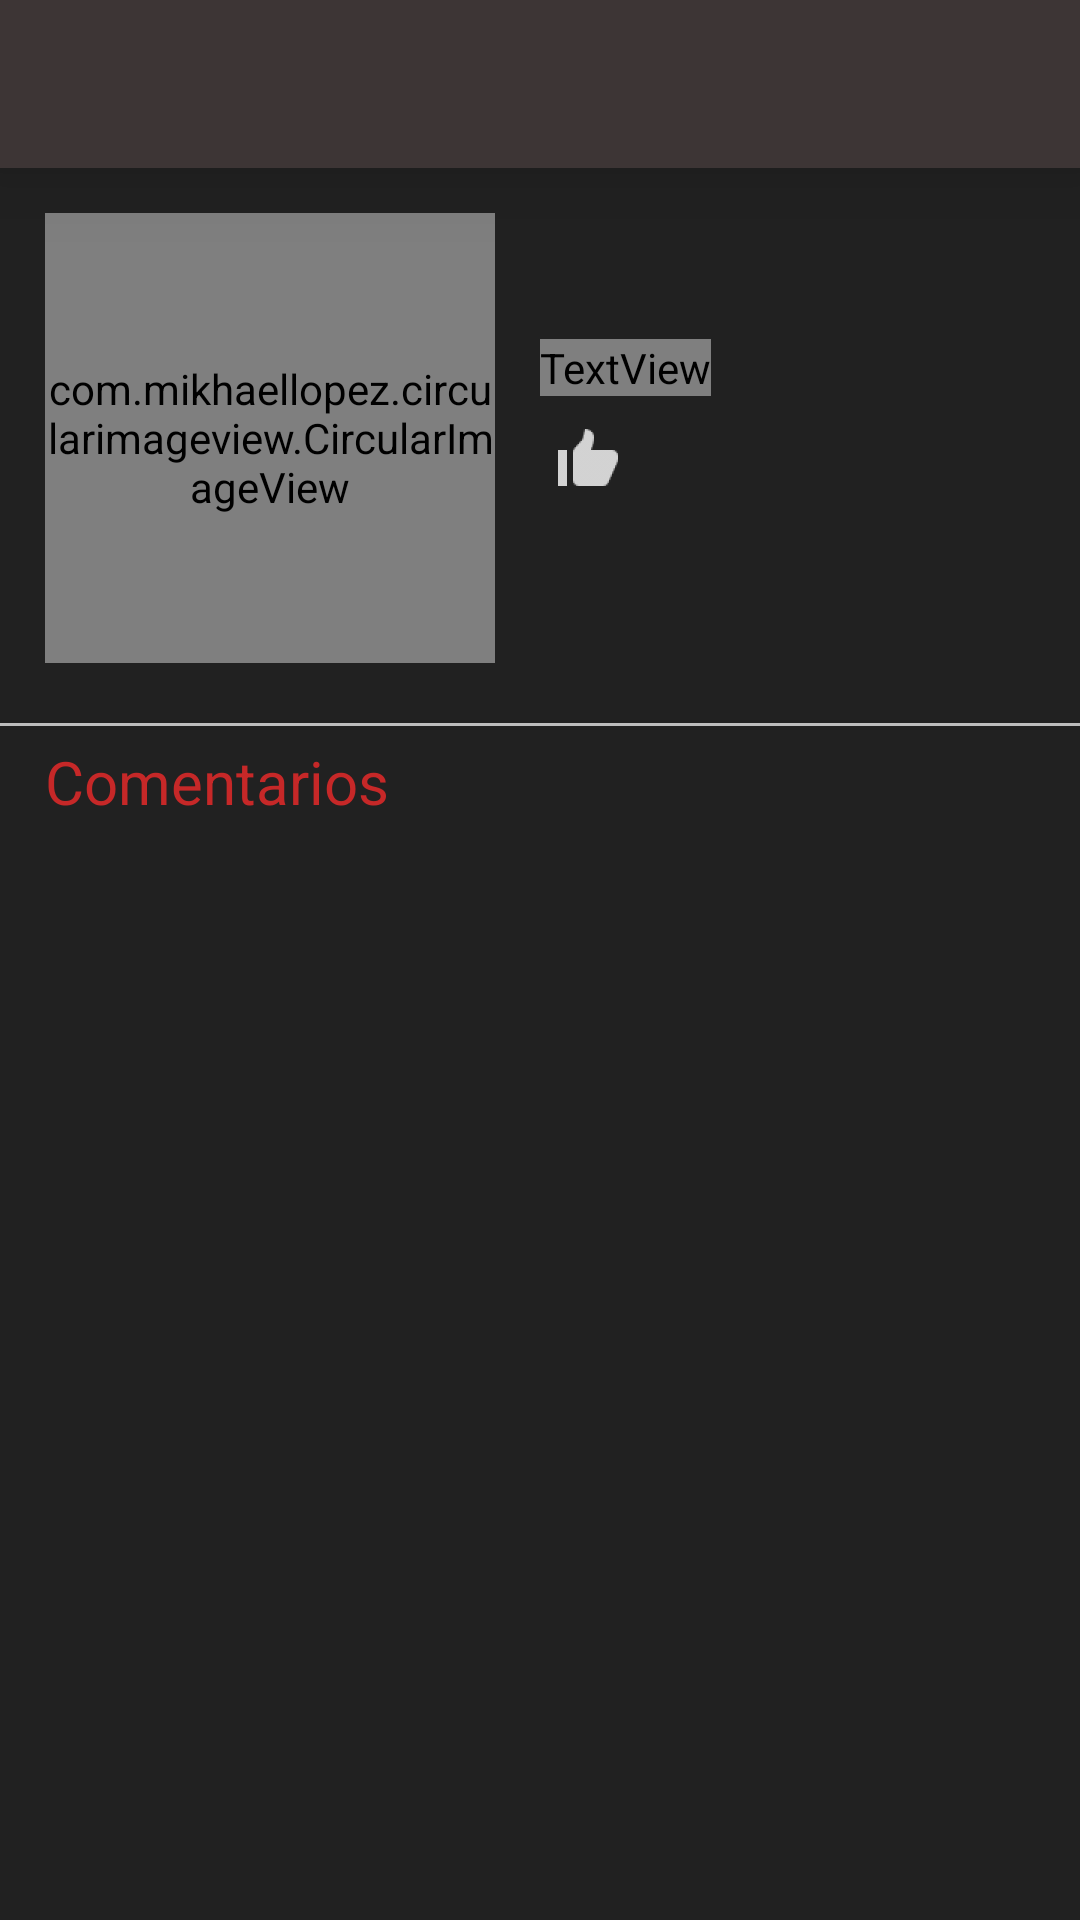

The Android layout XML behind this screen, and the referenced resources:
<!-- AndroidManifest.xml: application theme AppTheme -->
<!-- res/layout/activity_perfil_usuario.xml -->
<?xml version="1.0" encoding="utf-8"?>
<LinearLayout
    xmlns:android="http://schemas.android.com/apk/res/android"
    xmlns:app="http://schemas.android.com/apk/res-auto"
    xmlns:tools="http://schemas.android.com/tools"
    android:layout_width="match_parent"
    android:layout_height="match_parent"
    tools:context=".view.PerfilUsuarioActivity"
    android:background="@color/colorPrimaryDarkTrans"
    android:orientation="vertical"
    >

    <include
        android:id="@+id/toolbarPerfil"
        layout="@layout/toolbar"
        />

    
        
        
        
        
            
            
            
            
            
            
            
                
                
                
        
    

    <LinearLayout
        android:layout_width="match_parent"
        android:layout_height="wrap_content"
        android:orientation="horizontal"
        >

        <com.mikhaellopez.circularimageview.CircularImageView
            android:id="@+id/perfilImagen"
            android:layout_margin="15dp"
            android:layout_width="150dp"
            android:layout_height="150dp"
            tools:src="@drawable/shadow_profile"
            android:scaleType="centerInside"
            app:civ_border_color="@color/colorAccent"
            app:civ_border_width="4dp"
            />

        <LinearLayout
            android:layout_width="match_parent"
            android:layout_height="wrap_content"
            android:orientation="vertical"
            >

            <TextView
                android:id="@+id/nombrePerfil"
                android:layout_width="match_parent"
                android:layout_height="wrap_content"
                android:textSize="20sp"
                tools:text="NOMBRE COMPLETO"
                android:textColor="@color/colorAccentLight"
                android:layout_marginTop="15dp"
                />

            <TextView
                android:layout_marginTop="15dp"
                android:layout_width="wrap_content"
                android:layout_height="wrap_content"
                android:text="@string/cant_de"
                android:textColor="@color/tw__solid_white"
                android:textSize="15sp"
                />

            <LinearLayout
                android:layout_marginTop="5dp"
                android:layout_width="wrap_content"
                android:layout_height="wrap_content"
                android:orientation="horizontal"
                android:gravity="center"
                >
                <ImageView
                    android:layout_marginEnd="35dp"
                    android:id="@+id/ivMeGustaPerfil"
                    android:layout_width="wrap_content"
                    android:layout_height="wrap_content"
                    android:src="@drawable/ic_like"
                    android:tint="@color/colorBlanco"
                    />
                <TextView
                    android:id="@+id/cantMeGustaPerfil"
                    android:layout_width="wrap_content"
                    android:layout_height="wrap_content"
                    android:textColor="@color/colorAccentLight"
                    tools:text="15"
                    android:textSize="18sp"
                    />
            </LinearLayout>

            <LinearLayout
                android:layout_marginTop="5dp"
                android:layout_width="wrap_content"
                android:layout_height="wrap_content"
                android:orientation="horizontal"
                android:gravity="center"
                >
                <ImageView
                    android:layout_marginEnd="35dp"
                    android:id="@+id/ivCompartirPerfil"
                    android:layout_width="wrap_content"
                    android:layout_height="wrap_content"
                    android:src="@drawable/ic_share"
                    />
                <TextView
                    android:id="@+id/cantCompartirPerfil"
                    android:layout_width="wrap_content"
                    android:layout_height="wrap_content"
                    android:textColor="@color/colorAccentLight"
                    tools:text="10"
                    android:textSize="18sp"
                    />
            </LinearLayout>

            <LinearLayout
                android:layout_marginTop="5dp"
                android:layout_width="wrap_content"
                android:layout_height="wrap_content"
                android:orientation="horizontal"
                android:gravity="center"
                >
                <ImageView
                    android:layout_marginEnd="35dp"
                    android:id="@+id/ivComentariosPerfil"
                    android:layout_width="wrap_content"
                    android:layout_height="wrap_content"
                    android:src="@drawable/ic_forum_comment"
                    android:tint="@color/colorBlanco"
                    />
                <TextView
                    android:id="@+id/cantComentariosPerfil"
                    android:layout_width="wrap_content"
                    android:layout_height="wrap_content"
                    android:textColor="@color/colorAccentLight"
                    tools:text="5"
                    android:textSize="18sp"
                    />
            </LinearLayout>

        </LinearLayout>

    </LinearLayout>

    <View
        android:id="@+id/deviderPerfil"
        android:layout_width="match_parent"
        android:layout_height="1dp"
        android:layout_marginBottom="5dp"
        android:layout_marginTop="5dp"
        android:background="@color/colorDivider" />

    <TextView
        android:layout_marginStart="15dp"
        android:layout_width="match_parent"
        android:layout_height="wrap_content"
        android:textSize="20sp"
        android:text="@string/textViewComentarios"
        android:textColor="@color/colorAccent"
        />

    <android.support.v7.widget.RecyclerView
        android:id="@+id/recyclerComentariosPerfil"
        android:layout_width="match_parent"
        android:layout_height="match_parent"/>

</LinearLayout>
<!-- res/layout/toolbar.xml (included above) -->
<?xml version="1.0" encoding="utf-8"?>
<android.support.v7.widget.Toolbar xmlns:android="http://schemas.android.com/apk/res/android"
    android:layout_width="match_parent"
    android:layout_height="?attr/actionBarSize"
    xmlns:app="http://schemas.android.com/apk/res-auto"
    android:background="@color/colorPrimaryTrans"
    android:elevation="16dp"
    android:theme="@style/ThemeOverlay.AppCompat.Dark.ActionBar"

    >


</android.support.v7.widget.Toolbar>


    
<!-- resources referenced by this layout -->
<resources>
  <color name="colorAccent">#c62828</color>
  <color name="colorAccentLight">#ff5f52</color>
  <color name="colorBlanco">#FFFFFF</color>
  <color name="colorDivider">#BDBDBD</color>
  <color name="colorPrimaryDarkTrans">#212121</color>
  <color name="colorPrimaryTrans">#3d3535</color>
  <!-- drawable ic_like: png bitmap (drawable-hdpi, 421 bytes) -->
  <!-- drawable shadow_profile: png bitmap (drawable-hdpi, 41163 bytes) -->
  <string name="cant_de">Cantidad de </string>
  
      //AgregarComentario
  <string name="textViewComentarios">Comentarios</string>
  
      //Peliculas
  <style name="AppTheme.AppBarOverlay" parent="ThemeOverlay.AppCompat.Dark.ActionBar" />
  <style name="AppTheme" parent="Theme.AppCompat.Light.NoActionBar">
          
          <item name="colorPrimary">@color/colorPrimaryTrans</item>
          <item name="colorPrimaryDark">@color/colorPrimaryTrans</item>
          <item name="colorAccent">@color/colorAccent</item>
          <item name="android:windowActionBarOverlay">false</item>
      </style>
</resources>
